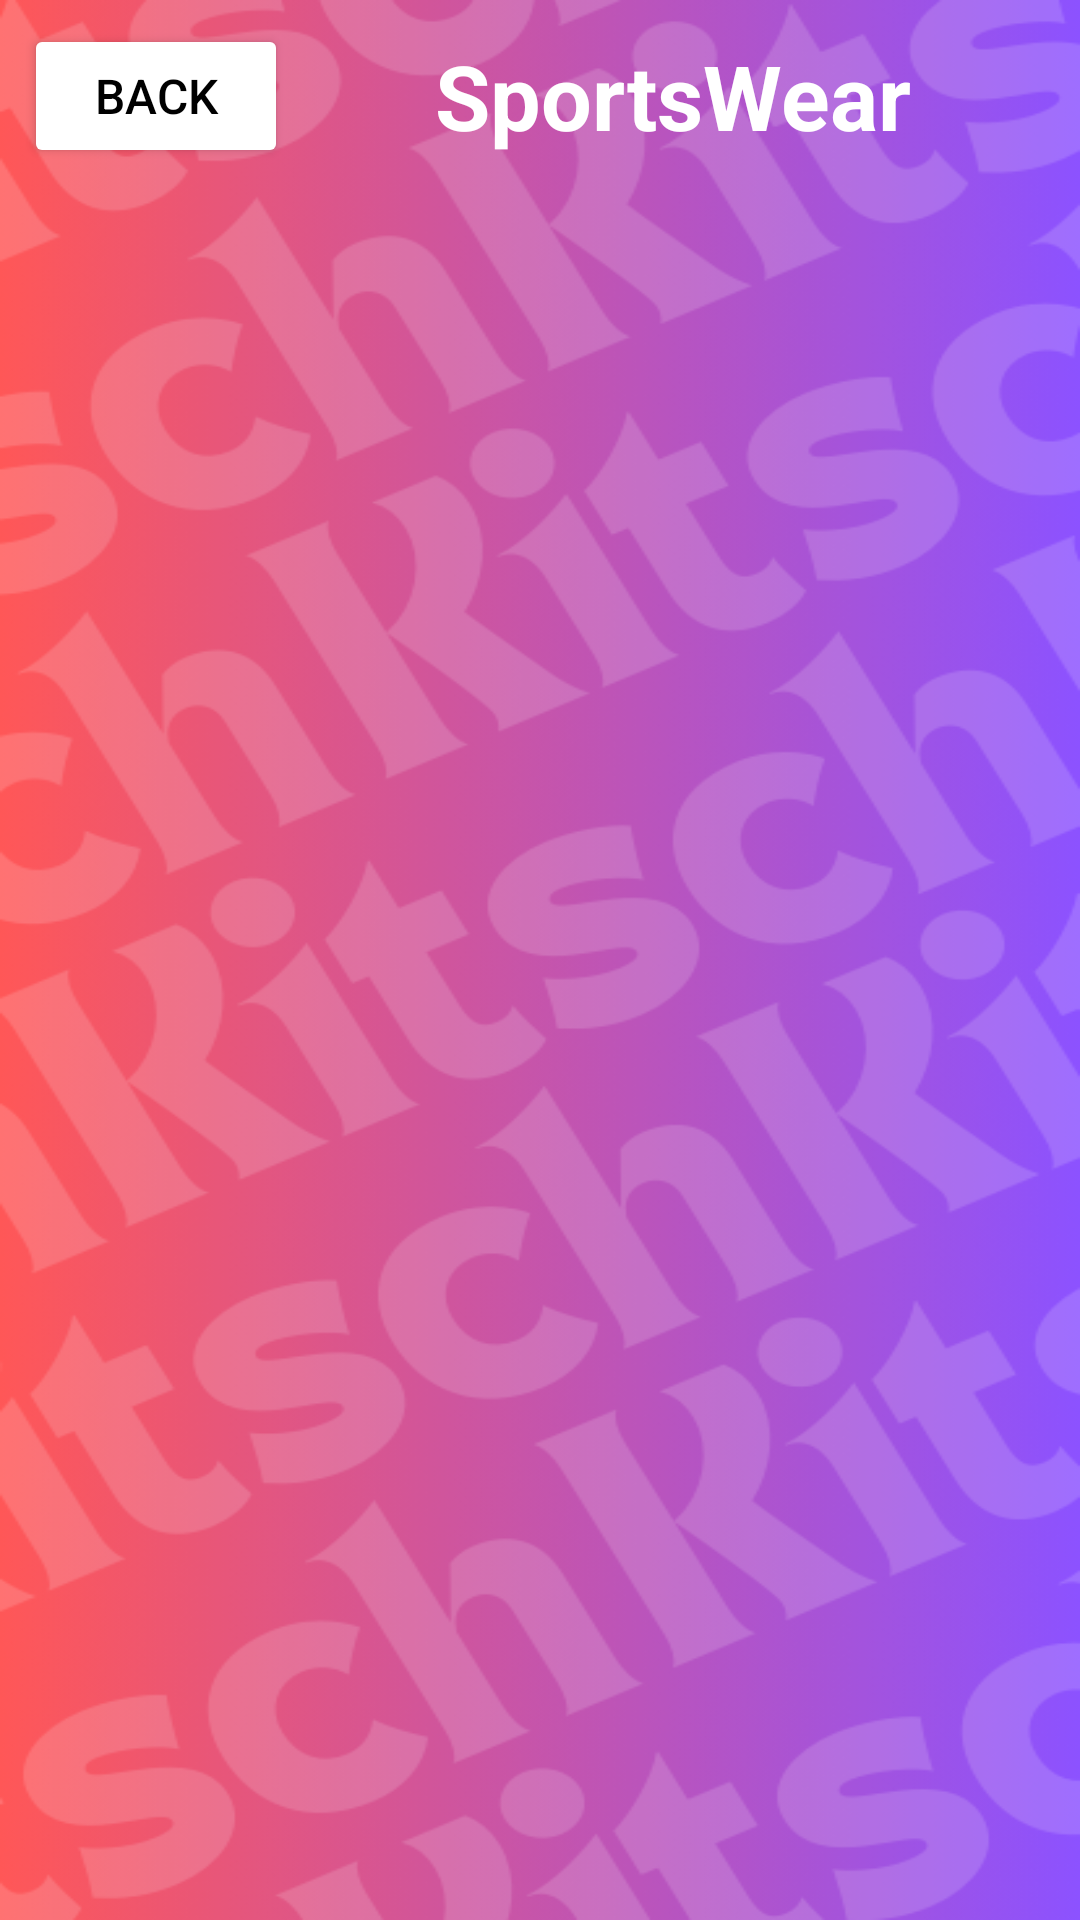

Write the Android layout XML for this screen, with the resource values it uses.
<!-- AndroidManifest.xml: application theme Theme.Kitsch -->
<!-- res/layout/activity_sportswear.xml -->
<?xml version="1.0" encoding="utf-8"?>
<RelativeLayout xmlns:android="http://schemas.android.com/apk/res/android"
    xmlns:app="http://schemas.android.com/apk/res-auto"
    xmlns:tools="http://schemas.android.com/tools"
    android:id="@+id/main"
    android:layout_width="match_parent"
    android:layout_height="match_parent"
    android:background="@drawable/wardrobepage_wallpaper"
    tools:context=".wardrobe.categoriesW.BottomsActivity">

    <LinearLayout
        android:id="@+id/headerLayout"
        android:layout_width="match_parent"
        android:layout_height="wrap_content"
        android:layout_alignParentTop="true"
        android:gravity="center_vertical"
        android:orientation="horizontal"
        android:padding="8dp">

        <Button
            android:id="@+id/backToWardrobeButton"
            android:layout_width="wrap_content"
            android:layout_height="wrap_content"
            android:backgroundTint="@color/white"
            android:text="BACK"
            android:textColor="@color/black"
            android:textSize="16sp" />

        <TextView
            android:layout_width="261dp"
            android:layout_height="wrap_content"
            android:layout_weight="1"
            android:gravity="center"
            android:text="SportsWear"
            android:textColor="@color/white"
            android:textSize="30sp"
            android:textStyle="bold" />

    </LinearLayout>

    <androidx.recyclerview.widget.RecyclerView
        android:id="@+id/sportswearRecyclerView"
        android:layout_width="match_parent"
        android:layout_height="match_parent"
        android:layout_below="@id/headerLayout"
        android:clipToPadding="false"
        android:padding="8dp"
        app:layoutManager="androidx.recyclerview.widget.LinearLayoutManager" />


</RelativeLayout>
<!-- resources referenced by this layout -->
<resources>
  <color name="black">#FF000000</color>
  <color name="white">#FFFFFFFF</color>
  <!-- drawable wardrobepage_wallpaper: png bitmap (drawable, 149793 bytes) -->
  <style name="Theme.Kitsch" parent="Base.Theme.Kitsch" />
  <style name="Base.Theme.Kitsch" parent="Theme.Material3.DayNight.NoActionBar">
          <item name="android:screenOrientation">portrait</item>
          <item name="android:windowBackground">@drawable/backlaunch</item>
          <item name="colorPrimary">@color/purple</item>
          <item name="colorPrimaryVariant">@color/purple</item>
          <item name="android:statusBarColor">@color/purple</item>
      </style>
  <!-- drawable backlaunch: jpg bitmap (drawable, 302682 bytes) -->
  <color name="purple">#FFBB86FC</color>
</resources>
